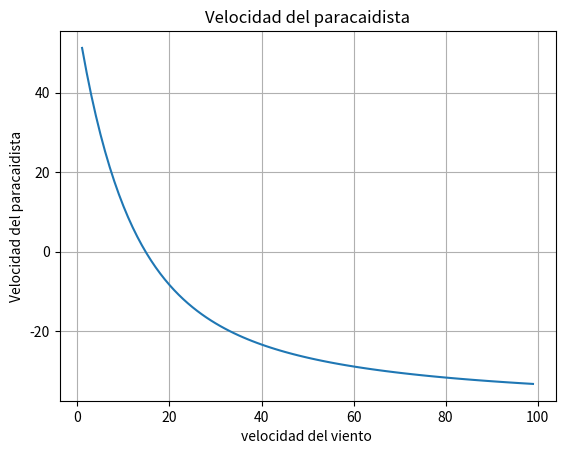

Source code (Python): (Note: this script raises an exception after producing the figure.)
"""
    METODOS DE BISECCION Y FALSA POSICION 
[redacted]
[redacted]
curso: 1457
lenguaje de programacion : Python 3.9.5
"""

import matplotlib.pyplot as plt # libreria no nativa de python para el uso de graficas
import numpy as np # libreria no nativa para asignar rango de valores a la grafica
from datetime import datetime # libreria nativa de python para el manejo de fechas 
"""
usamos un decorador para ver cuando tiempo toma 
la ejecucion de las funciones en las que aplicamos 
el metodo cde biseccion y falsa posiscion solo 
para probar cual es mas eficiente 

def execution_time(func):
    def wrapper(*args, **kwargs):
        initial_time = datetime.now()
        func(*args, **kwargs)
        final_time = datetime.now()
        time_elapsed = final_time - initial_time
        print(f'Pasaron {time_elapsed.total_seconds()} segundos de la ejecucion de la funcion ')
        return time_elapsed.total_seconds()
    return wrapper
"""

""" funcin con la que calculamos la velocidad del paracaidista """
def f(c):
    return ((668.06)/c)*(1-2.7182**(-((c/68.1)*10)))-40


" funcion de metodo de la biceccion "
#@execution_time
def biseccion(xl,xu, es, xv):
    # valor auxilar anterior de x
    xrant=0
    # raiz de la funcion 
    raiz=0
    # numero de iteraciones
    i=1
    while True:
        # aplicamos la formula de la biseccion
        xr=(xl+xu)/2
        
        # obtenemos el error relativo
        er=abs(((xv-xr)/xv)*100)

        ez=abs(((xr-xrant)/xr)*100)

        xrant=xr

        if f(xl)*f(xu)<0:
            xu=xr
        elif f(xl)*f(xu)>0:
            xl=xr
        if ez<es:
            raiz=xr
            break

        i+=1
        
    print("\n\n Metodo de la biseccion")
    print(" iteraciones ",i)
    print("xl=",xl)
    print("xu=",xu)
    print("f(xl)=",f(xl))
    print("f(xu)=",f(xu))

    print("xr=",xr)

    print("\n errores")
    print("Er=",er)
    print("Ea=",ez)

    print(" la raiz de la ecuacion es:",raiz)
    



" funcion del metodo de la falsa posision "
#@execution_time
def falsa_posicion(xl, xu, es, xv): 
    # valor auxilar anterior de x
    xrant=0
    # raiz de la funcion 
    raiz=0
    # numero de iteraciones
    i=1
    while True:
        
        xr=xu-((f(xu)*(xl-xu))/(f(xl)-f(xu)))
    
        er=abs(((xv-xr)/xv)*100)
    
        ez=abs(((xr-xrant)/xr)*100)
        
        xrant=xr

        if f(xl)*f(xu)<0:
            xu=xr
        elif f(xl)*f(xu)>0:
            xl=xr
        if er<es:
            raiz=xr
            break

        i+=1
        
    print("\n\n iteraciones ",i)
    print("xl=",xl)
    print("xu=",xu)
    print("f(xl)=",f(xl))
    print("f(xu)=",f(xu))


    print("\n errores")
    print("Er=",er)
    print("Ea=",ez)
    
    print(" la raiz de la ecuacion es:",raiz)
    


" funciuon pricipal que arranca el programa " 
def run():    
    # grafica
    c=np.arange(1,100,1)
    plt.plot(c,f(c))
    plt.grid()
    plt.title("Velocidad del paracaidista")
    plt.xlabel("velocidad del viento ")
    plt.ylabel("Velocidad del paracaidista")
    plt.show()

    # pregungtamos al usuario que metodo prefiere 
    print(" Probaremos los metods de:")
    print(" # biseccion")
    print(" # falsa posisicion ")
    
    # solicitamos el rango de la evaluacion 
    print("\n ingrese los limites de evualuacion ")
    xl=int(input(" ingresa el valor de xl:"))
    xu=int(input(" ingresa el valor de xu:"))

    # error esperado
    es=0.5 
    # valor verdadero
    xv=14.801

    # llamamos a las funciones de los dos metodos
    biseccion(xl,xu,es,xv)
    falsa_posicion(xl,xu,es,xv)
   

if __name__=="__main__":
    run()
